3-way image classification set "router_dataset" from GitHub (dhawsespandan/pbl-paper); label vocabulary: flower, fruit, leaf.

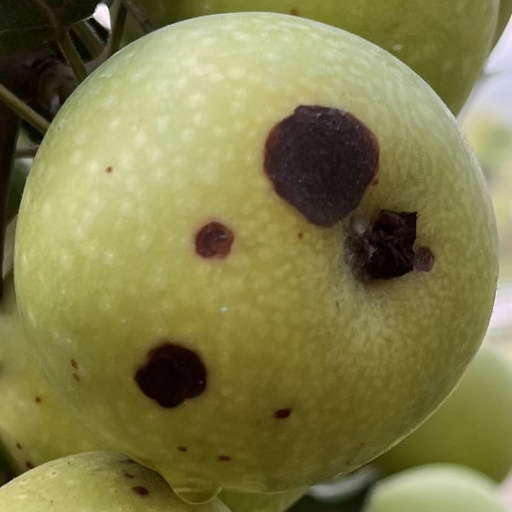
Label: fruit

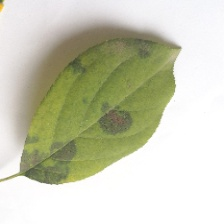
Label: leaf

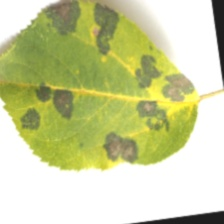
Label: leaf

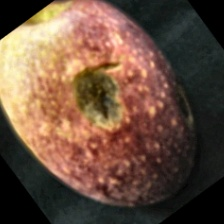
Label: fruit

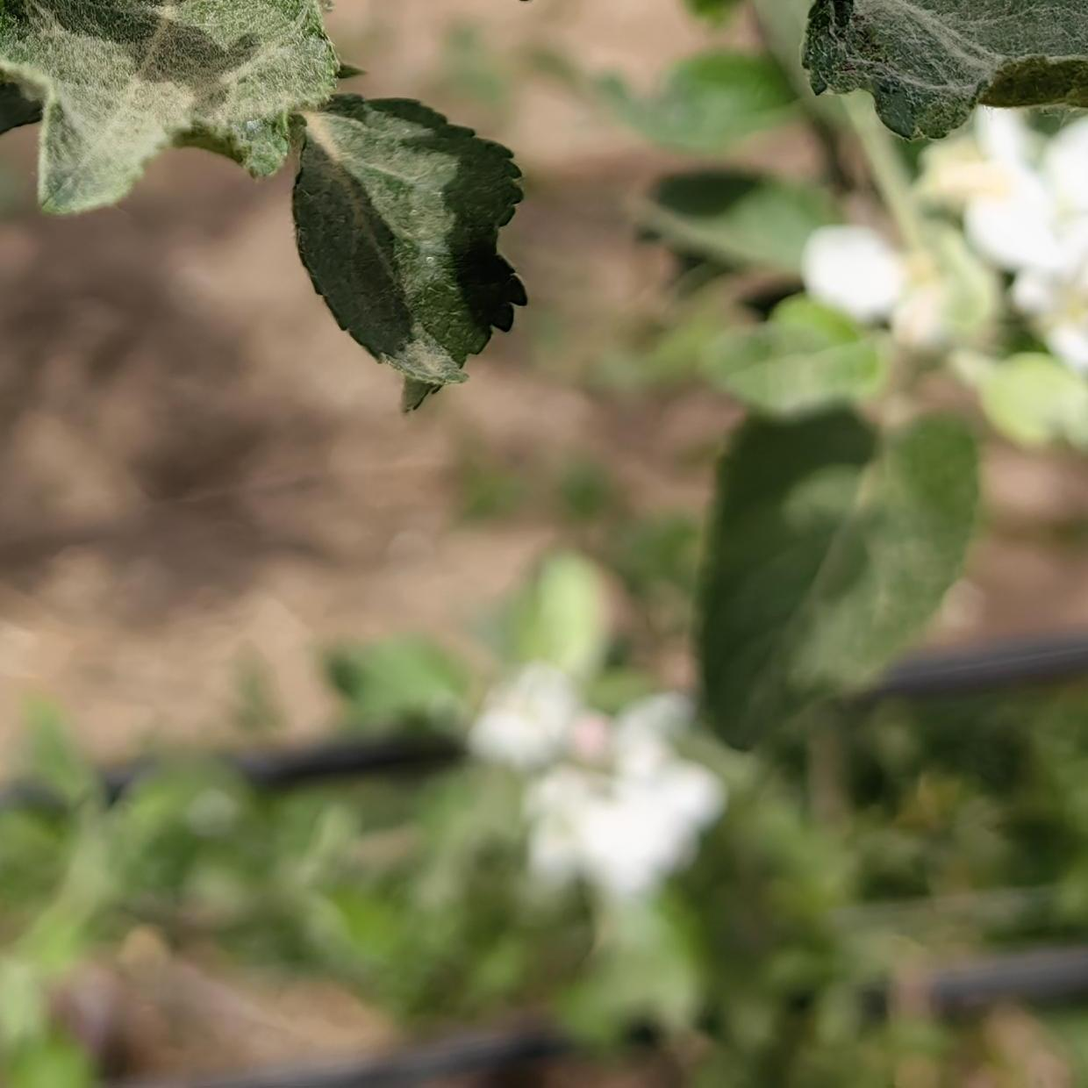
Label: flower

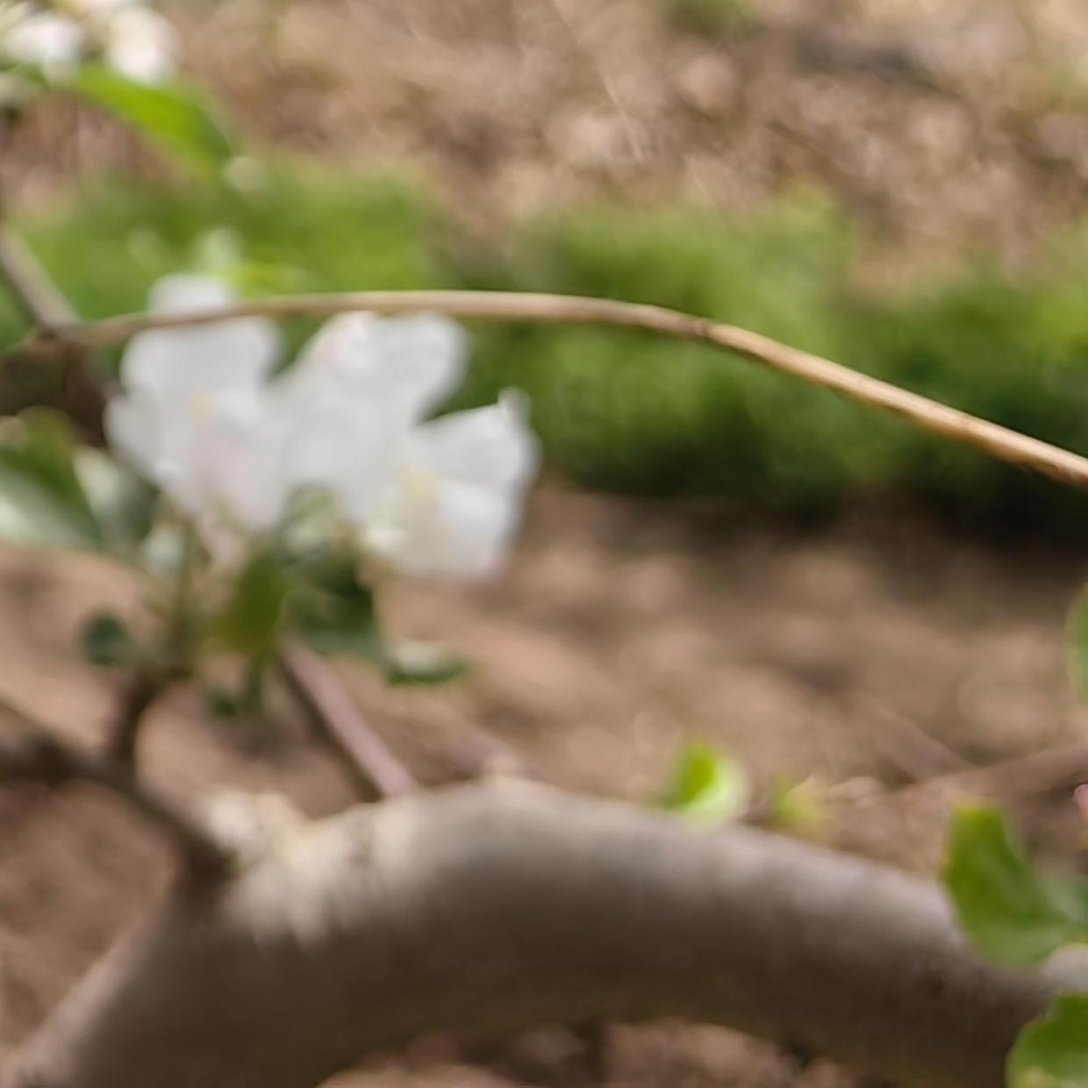
Label: flower
